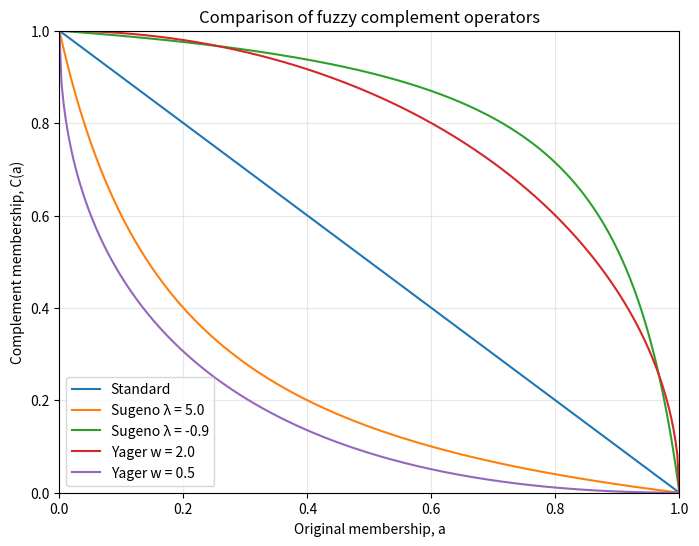
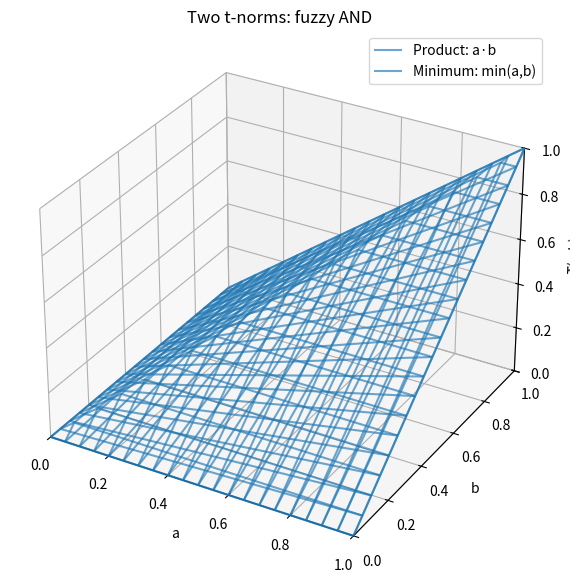
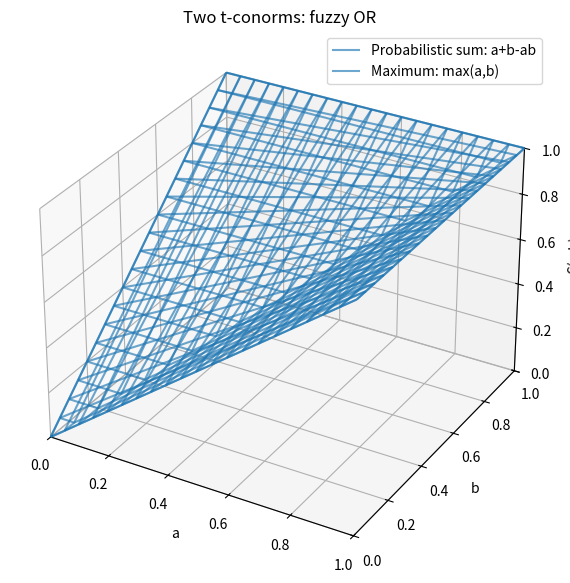
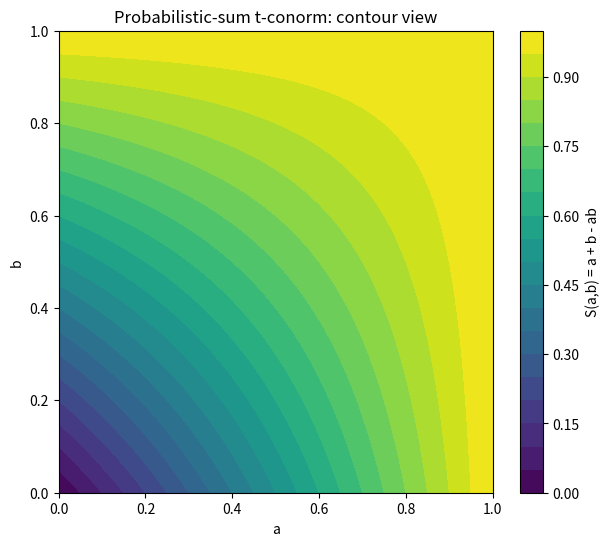

Reproduce these figures in Python, in order.
%matplotlib inline

import numpy as np
import matplotlib.pyplot as plt

# A consistent grid of membership values used throughout the notebook
membership = np.linspace(0.0, 1.0, 301)


def standard_complement(a):
    return 1.0 - a

def sugeno_complement(a, lam):
    if lam <= -1:
        raise ValueError("Sugeno parameter lambda must be greater than -1.")
    return (1.0 - a) / (1.0 + lam * a)

def yager_complement(a, w):
    if w <= 0:
        raise ValueError("Yager parameter w must be greater than 0.")
    return (1.0 - a**w)**(1.0 / w)


x = membership

plt.figure(figsize=(8, 6))
plt.plot(x, standard_complement(x), label="Standard")
plt.plot(x, sugeno_complement(x, 5.0), label="Sugeno λ = 5.0")
plt.plot(x, sugeno_complement(x, -0.9), label="Sugeno λ = -0.9")
plt.plot(x, yager_complement(x, 2.0), label="Yager w = 2.0")
plt.plot(x, yager_complement(x, 0.5), label="Yager w = 0.5")

plt.xlabel("Original membership, a")
plt.ylabel("Complement membership, C(a)")
plt.title("Comparison of fuzzy complement operators")
plt.xlim(0, 1)
plt.ylim(0, 1)
plt.grid(alpha=0.3)
plt.legend()
plt.show()


# Compare the operators at one membership value.
a = 0.4

print(f"a = {a}")
print(f"Standard complement       = {standard_complement(a):.4f}")
print(f"Sugeno complement λ=5.0  = {sugeno_complement(a, 5.0):.4f}")
print(f"Sugeno complement λ=-0.9 = {sugeno_complement(a, -0.9):.4f}")
print(f"Yager complement w=2.0   = {yager_complement(a, 2.0):.4f}")
print(f"Yager complement w=0.5   = {yager_complement(a, 0.5):.4f}")


def tnorm_min(a, b):
    return np.minimum(a, b)

def tnorm_product(a, b):
    return np.multiply(a, b)


grid = np.linspace(0.0, 1.0, 41)
A, B = np.meshgrid(grid, grid)

Z_product = tnorm_product(A, B)
Z_min = tnorm_min(A, B)

fig = plt.figure(figsize=(9, 7))
ax = fig.add_subplot(111, projection="3d")

ax.plot_wireframe(A, B, Z_product, rstride=2, cstride=2, alpha=0.65, label="Product: a·b")
ax.plot_wireframe(A, B, Z_min, rstride=2, cstride=2, alpha=0.65, label="Minimum: min(a,b)")

ax.set_xlabel("a")
ax.set_ylabel("b")
ax.set_zlabel("T(a,b)")
ax.set_title("Two t-norms: fuzzy AND")
ax.set_xlim(0, 1)
ax.set_ylim(0, 1)
ax.set_zlim(0, 1)
ax.legend()
plt.show()


examples = [
    (0.2, 0.8),
    (0.5, 0.5),
    (0.7, 0.4),
    (1.0, 0.6),
    (0.0, 0.9),
]

print("   a     b    min(a,b)    a*b")
print("--------------------------------")
for a, b in examples:
    print(f"{a:4.1f}  {b:4.1f}     {tnorm_min(a,b):.3f}      {tnorm_product(a,b):.3f}")


def tconorm_max(a, b):
    return np.maximum(a, b)

def tconorm_prob_sum(a, b):
    return a + b - a*b


Z_prob = tconorm_prob_sum(A, B)
Z_max = tconorm_max(A, B)

fig = plt.figure(figsize=(9, 7))
ax = fig.add_subplot(111, projection="3d")

ax.plot_wireframe(A, B, Z_prob, rstride=2, cstride=2, alpha=0.65,
                  label="Probabilistic sum: a+b-ab")
ax.plot_wireframe(A, B, Z_max, rstride=2, cstride=2, alpha=0.65,
                  label="Maximum: max(a,b)")

ax.set_xlabel("a")
ax.set_ylabel("b")
ax.set_zlabel("S(a,b)")
ax.set_title("Two t-conorms: fuzzy OR")
ax.set_xlim(0, 1)
ax.set_ylim(0, 1)
ax.set_zlim(0, 1)
ax.legend()
plt.show()


print("   a     b    max(a,b)   a+b-a*b")
print("----------------------------------")
for a, b in examples:
    print(f"{a:4.1f}  {b:4.1f}     {tconorm_max(a,b):.3f}      {tconorm_prob_sum(a,b):.3f}")


plt.figure(figsize=(7, 6))
contours = plt.contourf(A, B, Z_prob, levels=20)
plt.colorbar(contours, label="S(a,b) = a + b - ab")

plt.xlabel("a")
plt.ylabel("b")
plt.title("Probabilistic-sum t-conorm: contour view")
plt.xlim(0, 1)
plt.ylim(0, 1)
plt.show()


a, b = 0.7, 0.4

results = {
    "Product AND": tnorm_product(a, b),
    "Minimum AND": tnorm_min(a, b),
    "Maximum OR": tconorm_max(a, b),
    "Probabilistic-sum OR": tconorm_prob_sum(a, b),
}

for name, value in sorted(results.items(), key=lambda item: item[1]):
    print(f"{name:22s} -> {value:.3f}")


test_values = np.array([0.0, 0.2, 0.5, 0.8, 1.0])

print("Minimum t-norm:")
print("T(a, 0) =", tnorm_min(test_values, 0))
print("T(a, 1) =", tnorm_min(test_values, 1))

print("\nProduct t-norm:")
print("T(a, 0) =", tnorm_product(test_values, 0))
print("T(a, 1) =", tnorm_product(test_values, 1))

print("\nMaximum t-conorm:")
print("S(a, 0) =", tconorm_max(test_values, 0))
print("S(a, 1) =", tconorm_max(test_values, 1))

print("\nProbabilistic-sum t-conorm:")
print("S(a, 0) =", tconorm_prob_sum(test_values, 0))
print("S(a, 1) =", tconorm_prob_sum(test_values, 1))


# Exercise workspace
# Add your code below.
